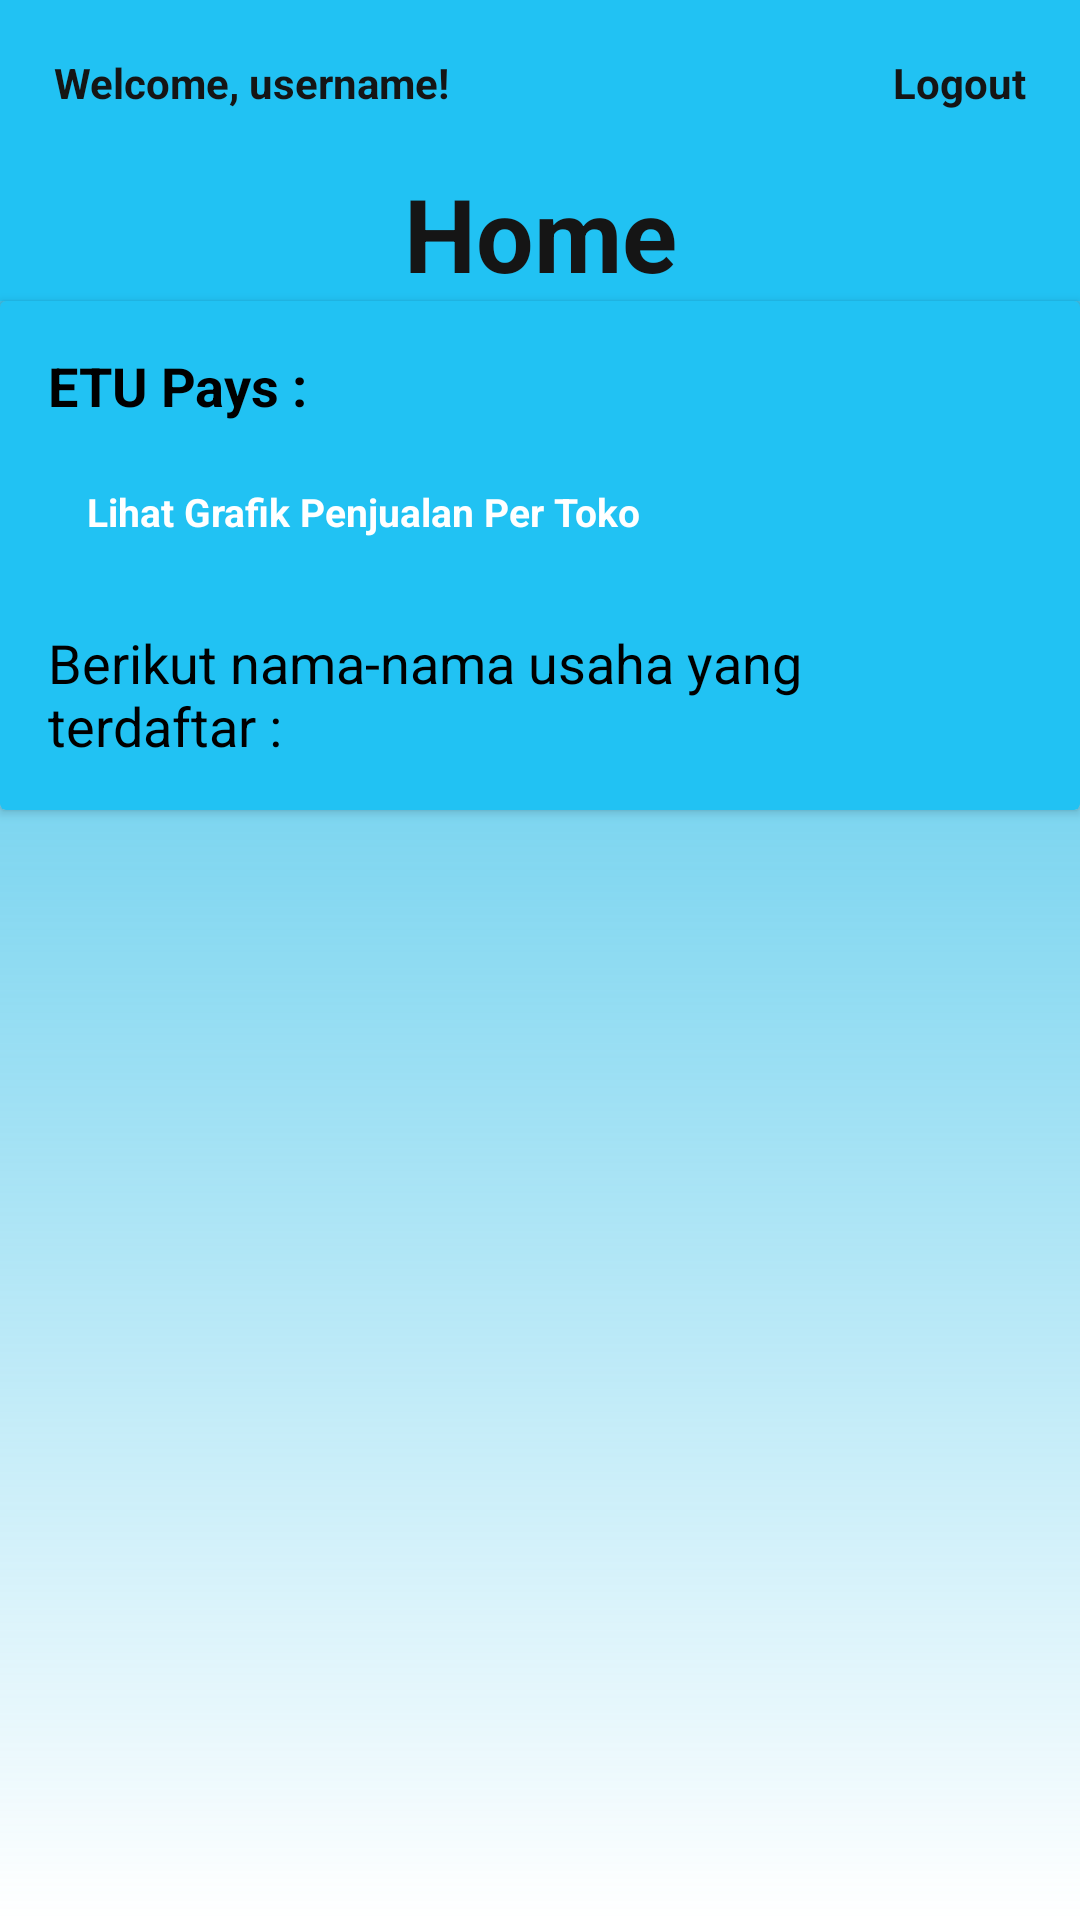

Here is an Android app screen rendered from its layout file. Give the layout XML and the strings, colors and styles it references.
<!-- AndroidManifest.xml: application theme Theme.EtuMarketBySeller -->
<!-- res/layout/fragment_detail_admin.xml -->
<?xml version="1.0" encoding="utf-8"?>
<RelativeLayout xmlns:android="http://schemas.android.com/apk/res/android"
    xmlns:tools="http://schemas.android.com/tools"
    xmlns:app="http://schemas.android.com/apk/res-auto"
    android:id="@+id/relativeapp"
    android:layout_width="match_parent"
    android:layout_height="match_parent"
    android:background="@drawable/background_home"
    tools:context=".admin.DetailAdminFragment">

    <TextView
        android:id="@+id/welcome"
        android:layout_width="wrap_content"
        android:layout_height="wrap_content"
        android:layout_alignParentStart="true"
        android:layout_toStartOf="@+id/btn_logout"
        android:background="@color/blue"
        android:padding="18dp"
        android:text="Welcome, username!"
        android:textColor="#151515"
        android:textStyle="bold" />

    <TextView
        android:id="@+id/btn_logout"
        android:layout_width="wrap_content"
        android:layout_height="wrap_content"
        android:layout_alignParentEnd="true"
        android:background="@color/blue"
        android:padding="18dp"
        android:text="Logout"
        android:textColor="#151515"
        android:textStyle="bold" />

    <TextView
        android:id="@+id/Homescreen"
        android:layout_width="match_parent"
        android:layout_height="wrap_content"
        android:layout_below="@id/welcome"
        android:background="@color/blue"
        android:gravity="center_horizontal"
        android:text="Home"
        android:textColor="#151515"
        android:textSize="34sp"
        android:textStyle="bold" />


    <androidx.cardview.widget.CardView
        android:id="@+id/pendapatansemua"
        android:layout_width="match_parent"
        android:layout_height="wrap_content"
        android:layout_below="@+id/Homescreen"
        android:backgroundTint="@color/blue">

        <LinearLayout
            android:layout_width="match_parent"
            android:layout_height="wrap_content"
            android:orientation="vertical"
            android:padding="16dp">

            <TextView
                android:id="@+id/EtuPays"
                android:layout_width="wrap_content"
                android:layout_height="wrap_content"
                android:text="ETU Pays : "
                android:textStyle="bold"
                android:textSize="18sp"
                android:textColor="#000" />
            <Button
                android:id="@+id/btn_grafik"
                style="@style/Btn"
                android:layout_width="210dp"
                android:layout_height="wrap_content"
                android:layout_marginStart="0dp"
                android:layout_marginEnd="10dp"
                android:backgroundTint="@color/purple_700"
                android:minWidth="40dp"
                android:minHeight="40dp"
                android:padding="10dp"
                android:text="Lihat Grafik Penjualan Per Toko"
                android:textColor="@color/white"
                android:textSize="13dp"
                android:textStyle="bold" />


            <TextView
                android:layout_width="wrap_content"
                android:layout_height="wrap_content"
                android:text="Berikut nama-nama usaha yang terdaftar : "
                android:textSize="18sp"
                android:textColor="#000"
                android:layout_marginTop="8dp" />
        </LinearLayout>
    </androidx.cardview.widget.CardView>

    <androidx.recyclerview.widget.RecyclerView
        android:id="@+id/rvMain"
        android:layout_width="match_parent"
        android:layout_height="wrap_content"
        android:layout_below="@+id/pendapatansemua"
        tools:listitem="@layout/item_admin" />










</RelativeLayout>
<!-- res/layout/item_admin.xml (included above) -->
<?xml version="1.0" encoding="utf-8"?>
<RelativeLayout xmlns:android="http://schemas.android.com/apk/res/android"
    xmlns:app="http://schemas.android.com/apk/res-auto"
    android:layout_width="match_parent"
    android:layout_height="wrap_content">

    <androidx.cardview.widget.CardView
        android:id="@+id/btn_detail"
        android:layout_width="match_parent"
        android:layout_height="wrap_content"
        android:layout_margin="8dp"
        android:backgroundTint="@color/blue"
        app:cardCornerRadius="10dp">

        <RelativeLayout
            android:layout_width="match_parent"
            android:layout_height="wrap_content"
            android:padding="10dp">

            <ImageButton
                android:id="@+id/dropdown_button"
                android:layout_width="20dp"
                android:layout_height="wrap_content"
                android:layout_alignParentEnd="true"
                android:layout_marginEnd="0dp"
                android:layout_marginStart="100dp"
                android:background="@null"
                android:padding="8dp"
                android:src="@drawable/ic_baseline_arrow_drop_down_24" />

            <TextView
                android:id="@+id/RincianProduk"
                android:layout_width="wrap_content"
                android:layout_height="wrap_content"
                android:layout_marginEnd="20dp"
                android:layout_marginStart="215dp"
                android:layout_marginTop="10dp"
                android:text="Produk yang Terbayar "
                android:textColor="@color/black" />


            <TextView
                android:id="@+id/NamaTokoLabel"
                android:layout_width="wrap_content"
                android:layout_height="wrap_content"
                android:text="Nama Toko : "
                android:textColor="@color/black" />

            <TextView
                android:id="@+id/TotalPendapatanLabel"
                android:layout_width="wrap_content"
                android:layout_height="wrap_content"
                android:layout_below="@id/NamaTokoLabel"
                android:layout_marginTop="8dp"
                android:text="Total Pendapatan: "
                android:textColor="@color/black" />

            <TextView
                android:id="@+id/KategoriLabel"
                android:layout_width="wrap_content"
                android:layout_height="wrap_content"
                android:layout_below="@id/TotalPendapatanLabel"
                android:layout_marginTop="8dp"
                android:text="Kategori: "
                android:textColor="@color/black" />

            <TextView
                android:id="@+id/NamaToko"
                android:layout_width="wrap_content"
                android:layout_height="wrap_content"
                android:layout_alignBaseline="@id/NamaTokoLabel"
                android:layout_toEndOf="@id/NamaTokoLabel"
                android:text="Nama Toko"
                android:textColor="@color/black" />

            <TextView
                android:id="@+id/TotalPendapatan"
                android:layout_width="wrap_content"
                android:layout_height="wrap_content"
                android:layout_alignBaseline="@id/TotalPendapatanLabel"
                android:layout_toEndOf="@id/TotalPendapatanLabel"
                android:text="Total Pendapatan"
                android:textColor="@color/black" />

            <TextView
                android:id="@+id/Kategori"
                android:layout_width="wrap_content"
                android:layout_height="wrap_content"
                android:layout_alignBaseline="@id/KategoriLabel"
                android:layout_toEndOf="@id/KategoriLabel"
                android:text="Kategori"
                android:textColor="@color/black" />

            <androidx.recyclerview.widget.RecyclerView
                android:id="@+id/detailRecyclerView"
                android:layout_width="match_parent"
                android:layout_height="wrap_content"
                android:layout_below="@id/Kategori"
                android:visibility="gone" />

        </RelativeLayout>
    </androidx.cardview.widget.CardView>


</RelativeLayout>
<!-- resources referenced by this layout -->
<resources>
  <color name="black">#FF000000</color>
  <color name="blue">#21C2F3</color>
  <color name="purple_700">#FF3700B3</color>
  <color name="white">#FFFFFFFF</color>
  <!-- drawable background_home (drawable) -->
  <?xml version="1.0" encoding="utf-8"?>
  <shape xmlns:android="http://schemas.android.com/apk/res/android">
      <gradient
          android:startColor="#1EB7E5"
          android:endColor="#00FFE9CA"
          android:type="linear"
          android:angle="280"
          android:startX="93.75"
          android:startY="197.97"
          android:endX="281.25"
          android:endY="197.97"
          />
  </shape>
  <style name="Btn" parent="Widget.Material3.Button">
          <item name="android:textSize">14sp</item>
          <item name="android:layout_marginTop">10dp</item>
          <item name="android:layout_marginRight">5dp</item>
          <item name="android:layout_marginLeft">5dp</item>
          <item name="android:layout_marginBottom">10dp</item>
          <item name="android:backgroundTint">@color/DARKBLUE04</item>
      </style>
  <style name="Theme.EtuMarketBySeller" parent="Theme.MaterialComponents.DayNight.NoActionBar">
          
          <item name="colorPrimary">@color/purple_500</item>
          <item name="colorPrimaryVariant">@color/purple_700</item>
          <item name="colorOnPrimary">@color/white</item>
          
          <item name="colorSecondary">@color/teal_200</item>
          <item name="colorSecondaryVariant">@color/teal_700</item>
          <item name="colorOnSecondary">@color/black</item>
          
          <item name="android:statusBarColor" tools:targetApi="l">?attr/colorPrimaryVariant</item>
          
  
  
      </style>
  <color name="DARKBLUE04">#7126B5</color>
  <color name="purple_500">#FF6200EE</color>
  <color name="teal_200">#FF03DAC5</color>
  <color name="teal_700">#FF018786</color>
</resources>
